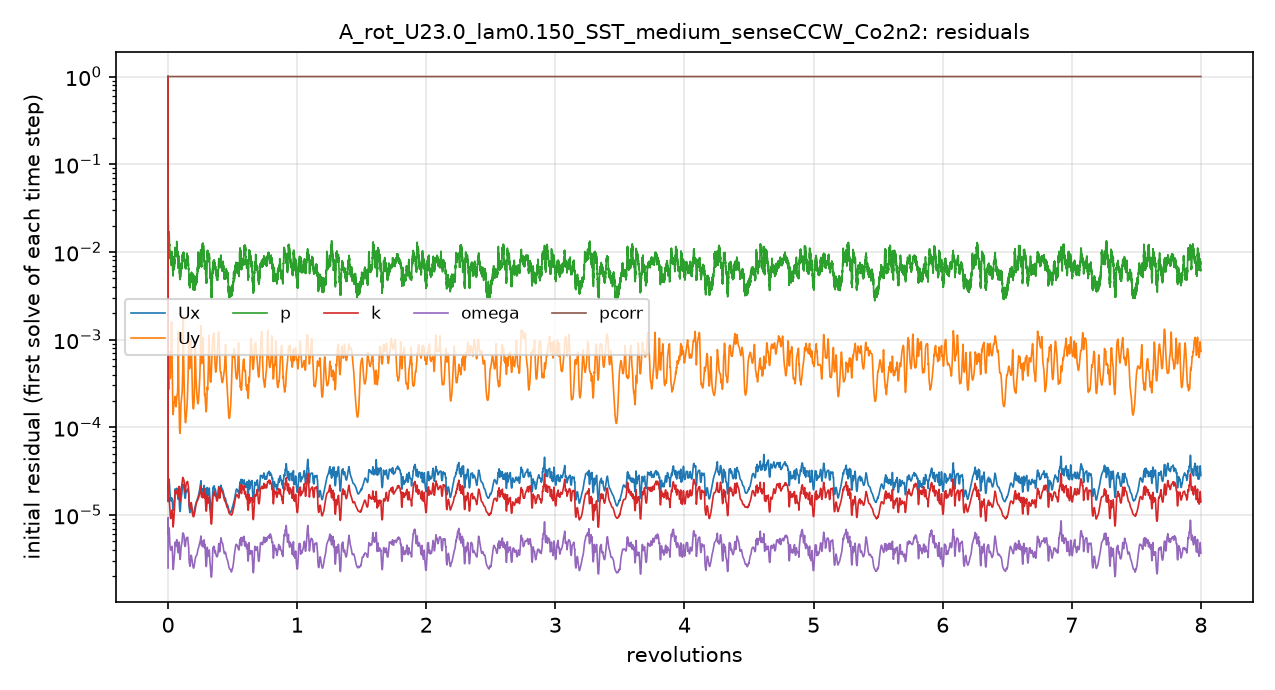

Values plotted in this chart, from the file beside it:
# first initial residual per time step; …
t_s, Ux_initial, Uy_initial, p_initial, k_initial, omega_initial, pcorr_initial
1.2000004e-06, 1, 1, 1, 1, 2.4875653e-06, 1
0.0001061, 1.7369882e-05, 0.0008993, 0.03959, 3.7505631e-05, 8.5055971e-06, 1
0.0002518, 1.6315476e-05, 0.0004472, 0.02008, 1.9523785e-05, 6.0290377e-06, 1
0.0004499, 2.1457166e-05, 0.0003849, 0.01899, 2.0843091e-05, 7.1431472e-06, 1
0.0007022, 2.3200869e-05, 0.0002803, 0.01577, 1.7388704e-05, 7.0493136e-06, 1
0.001001, 2.4697184e-05, 0.0002829, 0.01434, 1.4834758e-05, 7.1384286e-06, 1
0.001327, 2.5267868e-05, 0.000401, 0.01365, 1.5053428e-05, 7.0882288e-06, 1
0.0017, 2.4802917e-05, 0.0006762, 0.01595, 1.4819314e-05, 6.6479835e-06, 1
0.002057, 2.1353277e-05, 0.0007031, 0.01199, 1.3030257e-05, 5.5697484e-06, 1
0.002388, 1.9289499e-05, 0.0005226, 0.0113, 1.1886739e-05, 4.9177561e-06, 1
0.002701, 1.7846581e-05, 0.0004087, 0.009447, 1.0721257e-05, 4.4724532e-06, 1
0.003004, 1.6801686e-05, 0.0003638, 0.008834, 9.8103714e-06, 4.2014284e-06, 1
0.0033, 1.8203366e-05, 0.0004233, 0.01035, 9.3540404e-06, 4.0462134e-06, 1
0.003592, 1.5369377e-05, 0.0003917, 0.009089, 9.1422753e-06, 3.977054e-06, 1
0.003885, 1.5079405e-05, 0.0004549, 0.008967, 9.143328e-06, 3.9848609e-06, 1
0.00418, 1.4648625e-05, 0.0005699, 0.007702, 9.3031692e-06, 4.0152839e-06, 1
0.004467, 1.4419392e-05, 0.0007839, 0.008033, 9.5659767e-06, 4.0740824e-06, 1
0.004773, 1.4491626e-05, 0.001256, 0.007657, 9.97354e-06, 4.1708283e-06, 1
0.005085, 1.4701781e-05, 0.00141, 0.008518, 1.0550745e-05, 4.2677563e-06, 1
0.005408, 1.5328042e-05, 0.000896, 0.009597, 1.1159184e-05, 4.3647722e-06, 1
0.005734, 1.5063768e-05, 0.0005495, 0.008555, 1.0984434e-05, 4.1820599e-06, 1
0.006044, 1.4767671e-05, 0.0003654, 0.008569, 1.0745605e-05, 3.9800182e-06, 1
0.006338, 1.3591831e-05, 0.0002511, 0.008009, 9.825311e-06, 3.5159462e-06, 1
0.006592, 1.2222269e-05, 0.0001826, 0.007144, 8.3736328e-06, 2.933081e-06, 1
0.006818, 1.1453094e-05, 0.0001519, 0.005956, 7.6072292e-06, 2.6192201e-06, 1
0.00703, 1.1262981e-05, 0.000141, 0.005853, 7.3341786e-06, 2.4628854e-06, 1
0.00723, 1.1432578e-05, 0.0001409, 0.005966, 7.3288163e-06, 2.3999478e-06, 1
0.007441, 1.1671993e-05, 0.0001473, 0.006383, 7.4875555e-06, 2.4040081e-06, 1
0.007655, 1.2073663e-05, 0.000157, 0.006735, 7.7205815e-06, 2.4841182e-06, 1
0.007877, 1.2366416e-05, 0.0001691, 0.007596, 8.0663451e-06, 2.6312159e-06, 1
0.008107, 1.284337e-05, 0.0001798, 0.007635, 8.5338549e-06, 2.7869083e-06, 1
0.008346, 1.3093204e-05, 0.0001886, 0.007987, 9.0219465e-06, 2.9526423e-06, 1
0.008594, 1.3519926e-05, 0.0001935, 0.00664, 9.6408617e-06, 3.1131477e-06, 1
0.008851, 1.3996038e-05, 0.0001943, 0.007478, 1.0379847e-05, 3.267394e-06, 1
0.00912, 1.4560746e-05, 0.0001943, 0.007956, 1.1413232e-05, 3.4628884e-06, 1
0.009405, 1.5587034e-05, 0.0001974, 0.008468, 1.2875585e-05, 3.7216328e-06, 1
0.0097, 1.7198105e-05, 0.000208, 0.009708, 1.4992547e-05, 4.163929e-06, 1
0.01004, 1.9270524e-05, 0.000223, 0.0101, 1.7870363e-05, 4.7328717e-06, 1
0.0104, 1.9204238e-05, 0.0002088, 0.01017, 1.8612875e-05, 4.7310035e-06, 1
0.01074, 1.8235677e-05, 0.0001869, 0.0104, 1.8210411e-05, 4.5119242e-06, 1
0.01107, 1.7797482e-05, 0.0001765, 0.01035, 1.7893633e-05, 4.425934e-06, 1
0.0114, 1.7656047e-05, 0.000172, 0.009901, 1.7624725e-05, 4.4658071e-06, 1
0.01173, 1.8338297e-05, 0.0001808, 0.008727, 1.7822159e-05, 4.6914101e-06, 1
0.01207, 1.9346725e-05, 0.0001987, 0.009034, 1.8270157e-05, 4.9933357e-06, 1
0.01242, 2.0149961e-05, 0.0002174, 0.01293, 1.883995e-05, 5.2217086e-06, 1
0.01278, 2.0028924e-05, 0.0002305, 0.01212, 1.8832657e-05, 5.0876196e-06, 1
0.01311, 1.9117087e-05, 0.0002352, 0.009948, 1.8246382e-05, 4.7207122e-06, 1
0.01344, 1.7853226e-05, 0.0002397, 0.01003, 1.7439794e-05, 4.3526647e-06, 1
0.01374, 1.66887e-05, 0.0002598, 0.01021, 1.6764182e-05, 4.0429797e-06, 1
0.01403, 1.5803025e-05, 0.0003114, 0.008354, 1.6395243e-05, 3.8483853e-06, 1
0.01431, 1.5283732e-05, 0.0004384, 0.008081, 1.6316859e-05, 3.7435545e-06, 1
0.01457, 1.5105847e-05, 0.0008816, 0.00651, 1.6624776e-05, 3.7303022e-06, 1
0.01485, 1.5290005e-05, 0.0007607, 0.007345, 1.7257677e-05, 3.8280898e-06, 1
0.01512, 1.5821188e-05, 0.0003743, 0.007434, 1.8171377e-05, 4.0506585e-06, 1
0.01541, 1.6686219e-05, 0.0002523, 0.008238, 1.9470567e-05, 4.4167875e-06, 1
0.01572, 1.7834985e-05, 0.0001978, 0.0089, 2.1147779e-05, 4.8980382e-06, 1
0.01601, 1.5904076e-05, 0.0001448, 0.008015, 1.9045361e-05, 4.4785188e-06, 1
0.01626, 1.3359207e-05, 0.0001091, 0.006726, 1.6125955e-05, 3.8165915e-06, 1
0.01648, 1.2389178e-05, 9.5977717e-05, 0.005517, 1.5153603e-05, 3.6096796e-06, 1
... 4,941 more rows
